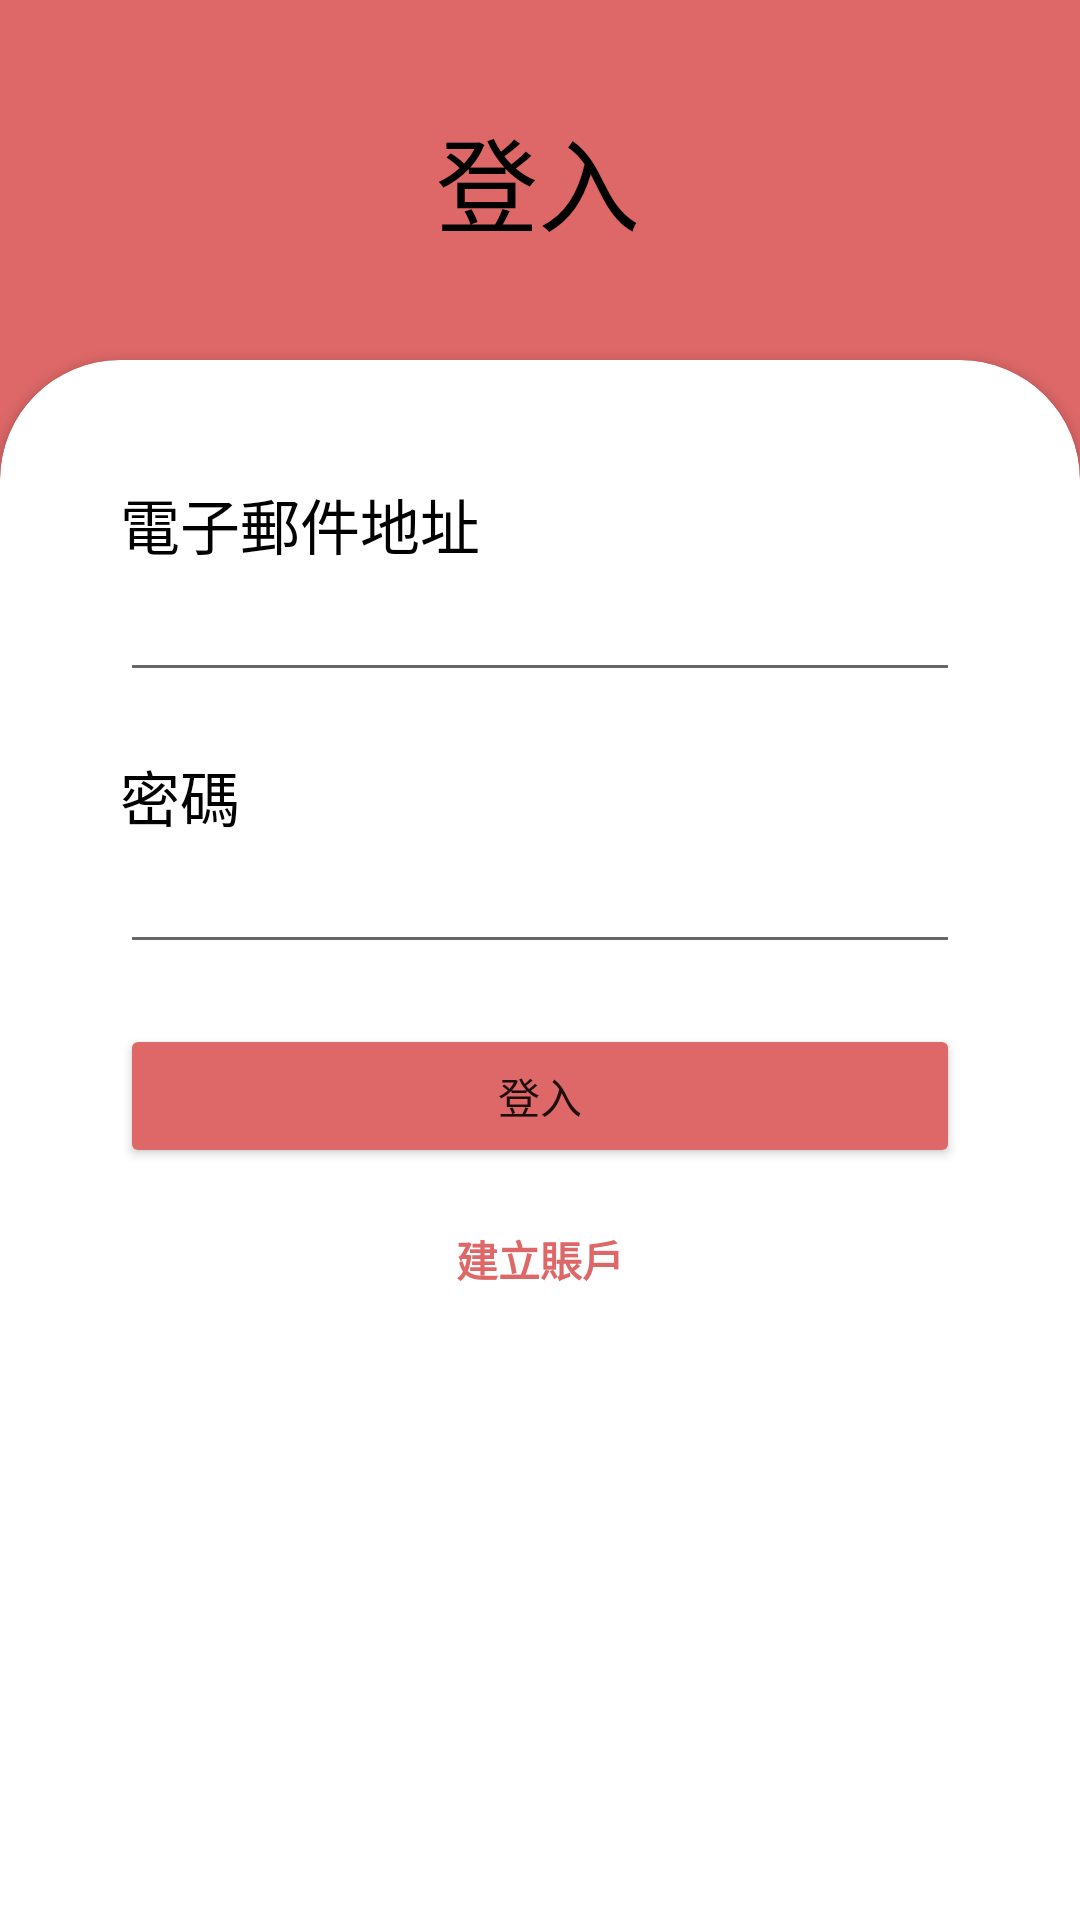

Layout XML and referenced resources for this Android screen:
<!-- AndroidManifest.xml: application theme Theme.MAFood -->
<!-- res/layout/activity_login.xml -->
<?xml version="1.0" encoding="utf-8"?>
<androidx.constraintlayout.widget.ConstraintLayout xmlns:android="http://schemas.android.com/apk/res/android"
    xmlns:app="http://schemas.android.com/apk/res-auto"
    xmlns:tools="http://schemas.android.com/tools"
    android:layout_width="match_parent"
    android:layout_height="match_parent"
    android:background="#DE6868">

    <androidx.constraintlayout.widget.Guideline
        android:id="@+id/guideline2"
        android:layout_width="wrap_content"
        android:layout_height="wrap_content"
        android:orientation="vertical"
        app:layout_constraintGuide_begin="205dp" />

    <TextView
        android:id="@+id/title_register"
        android:layout_width="wrap_content"
        android:layout_height="wrap_content"
        android:text="登入"
        android:textColor="@color/black"
        android:textSize="34sp"
        app:backgroundTint="#DE6868"
        app:layout_constraintBottom_toTopOf="@+id/cardView"
        app:layout_constraintEnd_toEndOf="parent"
        app:layout_constraintHorizontal_bias="0.498"
        app:layout_constraintStart_toStartOf="parent"
        app:layout_constraintTop_toTopOf="parent" />

    <androidx.cardview.widget.CardView
        android:id="@+id/cardView"
        android:layout_width="0dp"
        android:layout_height="600dp"
        android:layout_marginTop="100dp"
        android:layout_marginBottom="-100dp"
        app:cardCornerRadius="40dp"
        app:layout_constraintBottom_toBottomOf="parent"
        app:layout_constraintEnd_toEndOf="parent"
        app:layout_constraintStart_toStartOf="parent"
        app:layout_constraintTop_toTopOf="parent" >

        <LinearLayout
            android:layout_width="match_parent"
            android:layout_height="wrap_content"
            android:layout_margin="40dp"
            android:orientation="vertical">

            <LinearLayout
                android:layout_width="match_parent"
                android:layout_height="wrap_content"
                android:orientation="vertical">

                <TextView
                    android:id="@+id/title_email"
                    android:layout_width="match_parent"
                    android:layout_height="wrap_content"
                    android:text="電子郵件地址"
                    android:textColor="@color/black"
                    android:textSize="20sp" />

                <EditText
                    android:id="@+id/et_email"
                    android:layout_width="match_parent"
                    android:layout_height="wrap_content"
                    android:ems="10"
                    android:inputType="textEmailAddress" />

            </LinearLayout>

            <LinearLayout
                android:layout_width="match_parent"
                android:layout_height="wrap_content"
                android:layout_marginTop="20dp"
                android:orientation="vertical">

                <TextView
                    android:id="@+id/title_password"
                    android:layout_width="match_parent"
                    android:layout_height="wrap_content"
                    android:text="密碼"
                    android:textColor="@color/black"
                    android:textSize="20sp" />

                <EditText
                    android:id="@+id/et_password"
                    android:layout_width="match_parent"
                    android:layout_height="wrap_content"
                    android:ems="10"
                    android:inputType="textPassword" />

            </LinearLayout>

            <Button
                android:id="@+id/btn_login"
                android:layout_width="match_parent"
                android:layout_height="match_parent"
                android:layout_marginVertical="20dp"
                android:backgroundTint="#DE6868"
                android:onClick="onLogin"
                android:text="登入"
                app:cornerRadius="20dp" />

            <TextView
                android:id="@+id/title_login"
                android:layout_width="match_parent"
                android:layout_height="wrap_content"
                android:gravity="center"
                android:onClick="onRegister"
                android:text="建立賬戶"
                android:textColor="#DE6868"
                android:textStyle="bold" />

        </LinearLayout>

    </androidx.cardview.widget.CardView>

</androidx.constraintlayout.widget.ConstraintLayout>
<!-- resources referenced by this layout -->
<resources>
  <style name="Theme.MAFood" parent="Theme.MaterialComponents.DayNight.DarkActionBar">
          
          <item name="colorPrimary">@color/purple_500</item>
          <item name="colorPrimaryVariant">@color/purple_700</item>
          <item name="colorOnPrimary">@color/white</item>
          
          <item name="colorSecondary">@color/teal_200</item>
          <item name="colorSecondaryVariant">@color/teal_700</item>
          <item name="colorOnSecondary">@color/black</item>
          
          <item name="android:statusBarColor" tools:targetApi="l">?attr/colorPrimaryVariant</item>
          
      </style>
  <!-- not gathered from this repository: default colours our renderer supplied (Android Studio template values) -->
  <color name="purple_500">#FF6200EE</color>
  <color name="purple_700">#FF3700B3</color>
  <color name="teal_200">#FF03DAC5</color>
  <color name="teal_700">#FF018786</color>
  <color name="black">#FF000000</color>
  <color name="white">#FFFFFFFF</color>
</resources>
